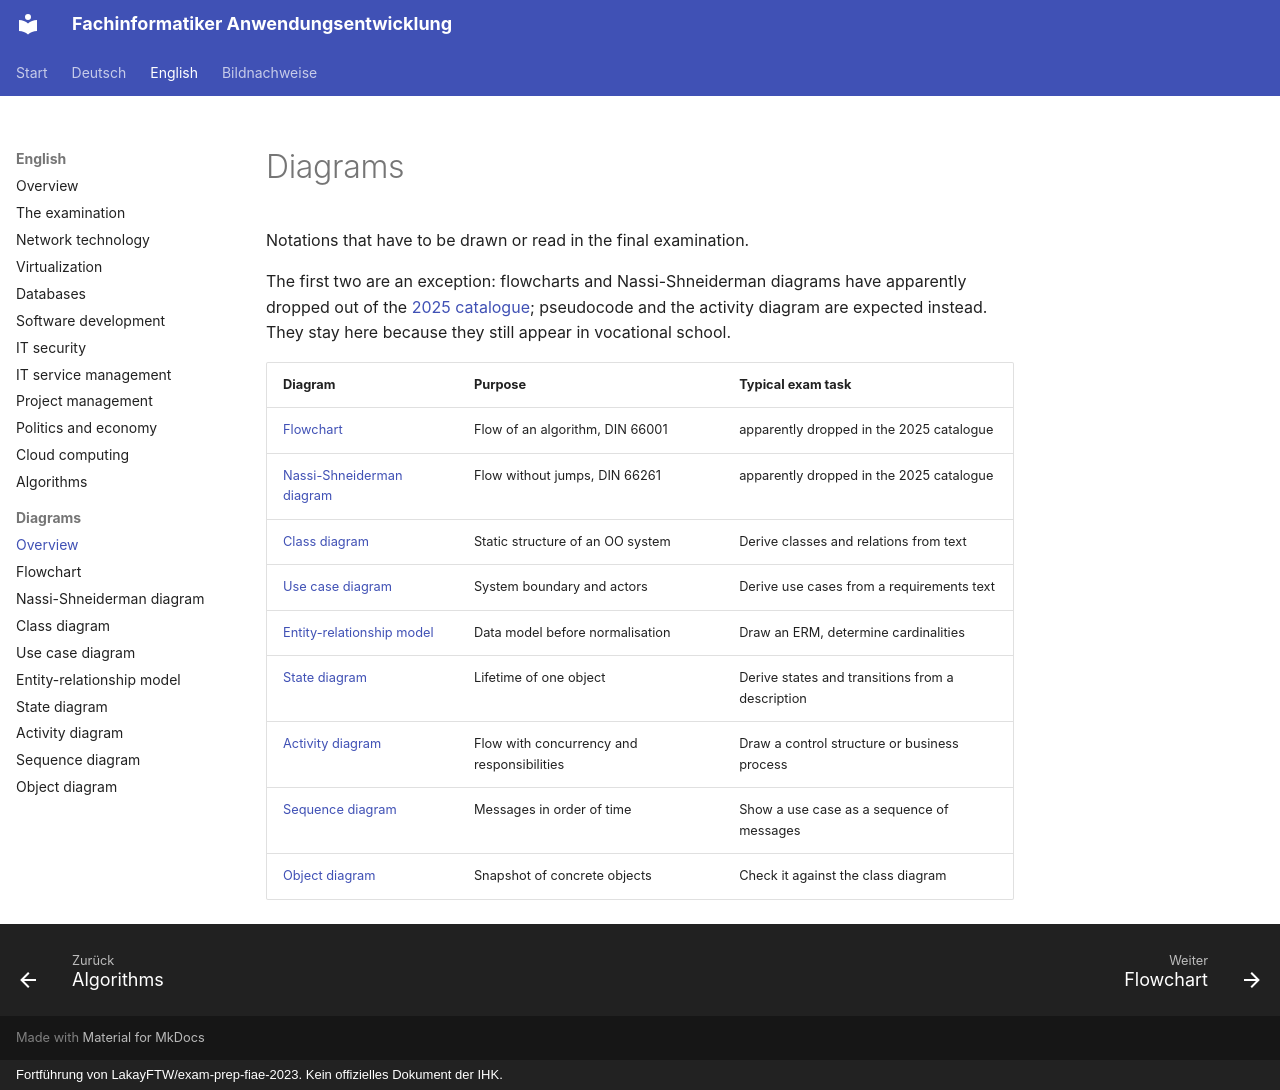

repository: ftrauernicht/fachinformatiker-anwendungsentwicklung · page: en/diagrams/index.html · generator: mkdocs · copyright: Fortführung von LakayFTW/exam-prep-fiae-2023. Kein offizielles Dokument der IHK.

# Diagrams

Notations that have to be drawn or read in the final examination.

The first two are an exception: flowcharts and Nassi-Shneiderman diagrams have apparently dropped out of the [2025 catalogue](../00-exam.md); pseudocode and the activity diagram are expected instead. They stay here because they still appear in vocational school.

| Diagram | Purpose | Typical exam task |
|---|---|---|
| [Flowchart](01-flowchart.md) | Flow of an algorithm, DIN 66001 | apparently dropped in the 2025 catalogue |
| [Nassi-Shneiderman diagram](02-nassi-shneiderman-diagram.md) | Flow without jumps, DIN 66261 | apparently dropped in the 2025 catalogue |
| [Class diagram](03-class-diagram.md) | Static structure of an OO system | Derive classes and relations from text |
| [Use case diagram](04-use-case-diagram.md) | System boundary and actors | Derive use cases from a requirements text |
| [Entity-relationship model](05-entity-relationship-model.md) | Data model before normalisation | Draw an ERM, determine cardinalities |
| [State diagram](06-state-diagram.md) | Lifetime of one object | Derive states and transitions from a description |
| [Activity diagram](07-activity-diagram.md) | Flow with concurrency and responsibilities | Draw a control structure or business process |
| [Sequence diagram](08-sequence-diagram.md) | Messages in order of time | Show a use case as a sequence of messages |
| [Object diagram](09-object-diagram.md) | Snapshot of concrete objects | Check it against the class diagram |
